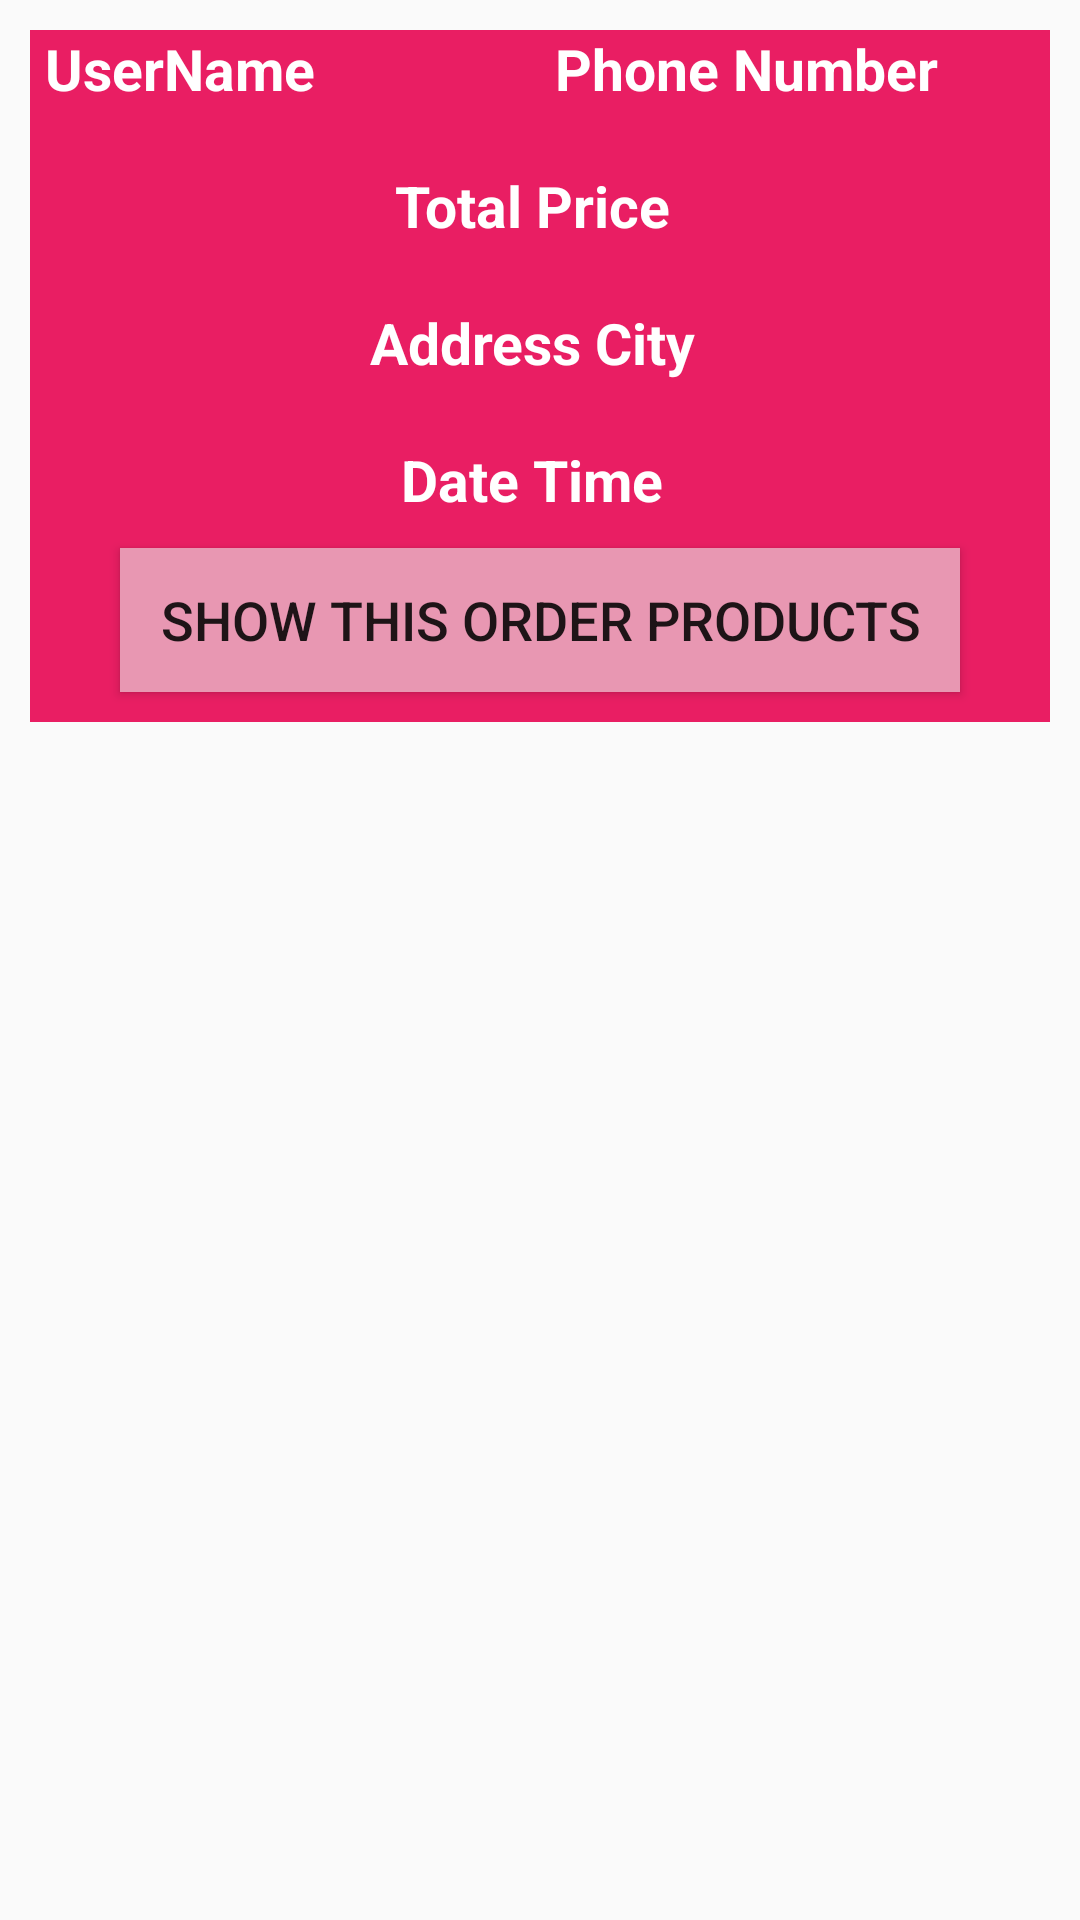

Produce the Android XML layout that renders to this screen, including the resource entries it uses.
<!-- AndroidManifest.xml: application theme Theme.Groceryapp -->
<!-- res/layout/orders_layout.xml -->
<?xml version="1.0" encoding="utf-8"?>
<RelativeLayout
    xmlns:android="http://schemas.android.com/apk/res/android" android:layout_width="match_parent"
    android:layout_height="wrap_content">
    <RelativeLayout
        android:layout_width="match_parent"
        android:layout_height="wrap_content"
        android:background="#E91E63"
        android:layout_margin="10dp"
        >
        <TextView
            android:id="@+id/order_user_name"
            android:layout_width="160dp"
            android:layout_height="wrap_content"
            android:text="UserName"
            android:textColor="@color/white"
            android:textSize="19dp"
            android:layout_marginLeft="5dp"
            android:textStyle="bold"

            />
        <TextView
            android:id="@+id/order_PhoneNumber"
            android:layout_width="160dp"
            android:layout_height="wrap_content"
            android:text="Phone Number"
            android:textColor="@color/white"
            android:textSize="19dp"
            android:layout_marginRight="5dp"
            android:layout_alignParentEnd="true"

            android:textStyle="bold"
            android:layout_alignParentRight="true" />
        <TextView
            android:id="@+id/Order_total_price"
            android:layout_width="match_parent"
            android:layout_height="wrap_content"
            android:text="Total Price"
            android:textColor="@color/white"
            android:textSize="19dp"
            android:layout_marginRight="5dp"

            android:layout_below="@+id/order_user_name"
            android:textStyle="bold"
            android:gravity="center"
            android:textAlignment="center"
            android:layout_marginTop="20dp"
            />
        <TextView
            android:id="@+id/Order_address_city"
            android:layout_width="match_parent"
            android:layout_height="wrap_content"
            android:text="Address City"
            android:textColor="@color/white"
            android:textSize="19dp"
            android:layout_marginRight="5dp"

            android:layout_below="@+id/Order_total_price"
            android:textStyle="bold"
            android:gravity="center"
            android:textAlignment="center"
            android:layout_marginTop="20dp"
            />
        <TextView
            android:id="@+id/Order_date_time"
            android:layout_width="match_parent"
            android:layout_height="wrap_content"
            android:text="Date Time"
            android:textColor="@color/white"
            android:textSize="19dp"
            android:layout_marginRight="5dp"

            android:layout_below="@+id/Order_address_city"
            android:textStyle="bold"
            android:gravity="center"
            android:textAlignment="center"
            android:layout_marginTop="20dp"
            />
<Button
    android:id="@+id/show_orders_btn"
android:textSize="18dp"
    android:layout_width="match_parent"
    android:layout_height="wrap_content"
    android:layout_marginLeft="30dp"
    android:layout_marginRight="30dp"
    android:layout_below="@+id/Order_date_time"
    android:layout_marginTop="10dp"
    android:text="Show this Order Products"
    android:background="#E897B2"
    android:layout_marginBottom="10dp"
/>
    </RelativeLayout>

</RelativeLayout>
<!-- resources referenced by this layout -->
<resources>
  <color name="white">#FFFFFFFF</color>
  <style name="Theme.Groceryapp" parent="Theme.AppCompat.Light.NoActionBar">
          
          <item name="colorPrimary">@color/colorPrimary</item>
          <item name="colorPrimaryDark">@color/colorPrimaryDark</item>
          <item name="colorAccent">@color/colorAccent</item>
          
      </style>
  <color name="colorPrimary">#78FA1B</color>
  <color name="colorPrimaryDark">#227525</color>
  <color name="colorAccent">#1DBFB0</color>
</resources>
